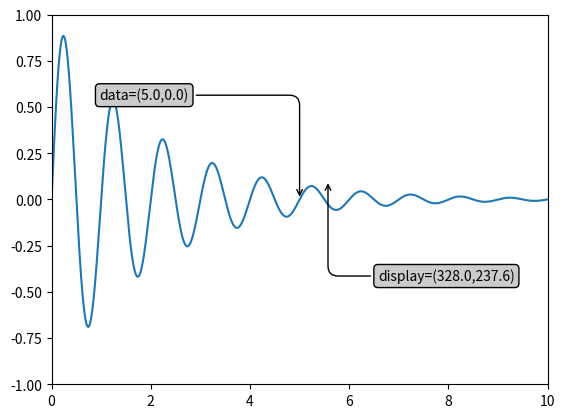

Write the Python code that produced this figure.
import numpy as np
import matplotlib.pyplot as plt

x=np.arange(0,10,0.005)
y=np.exp(-x/2.)*np.sin(2*np.pi*x)

fig, ax =plt.subplots()
ax.plot(x,y)
ax.set_xlim(0,10)
ax.set_ylim(-1,1)

xdata, ydata=5,0
xdisplay,ydisplay=ax.transData.transform((xdata, ydata))

bbox=dict(boxstyle='round', fc='0.8')
arrowprops=dict(arrowstyle="->",
                connectionstyle="Angle, angleA=0,angleB=90,rad=10")


offset=72
ax.annotate(
    f'data=({xdata:.1f},{ydata:.1f})',
    (xdata, ydata),
    xytext=(-2*offset,offset),textcoords='offset points',
    bbox=bbox,arrowprops=arrowprops)
ax.annotate(
    f'display=({xdisplay:.1f},{ydisplay:.1f})',
    xy=(xdisplay,ydisplay),xycoords='figure pixels',
    xytext=(0.5*offset,-offset),textcoords='offset points',
    bbox=bbox, arrowprops=arrowprops)

plt.show()
